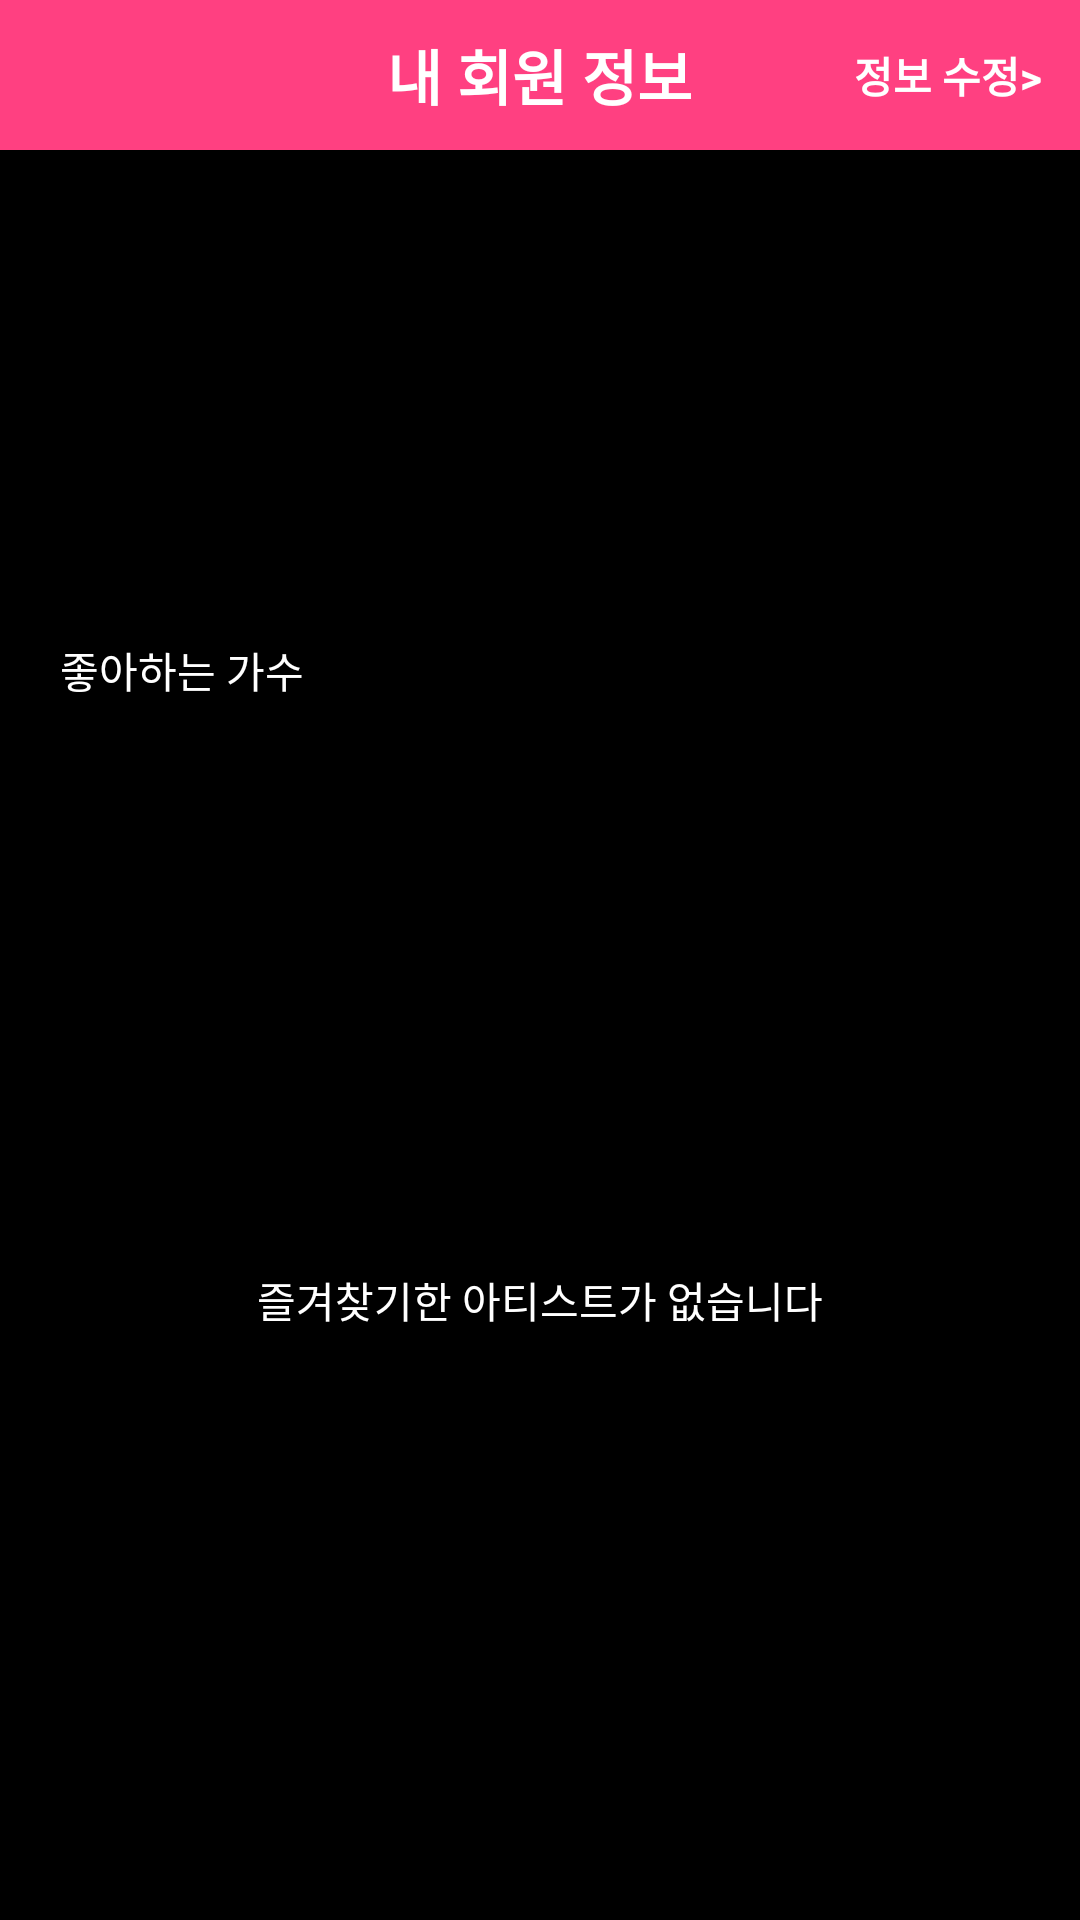

Reconstruct the res/layout file that produces this screen, plus the resources it refers to.
<!-- AndroidManifest.xml: activity theme AppTheme.NoActionBar -->
<!-- res/layout/activity_profile.xml -->
<?xml version="1.0" encoding="utf-8"?>
<LinearLayout xmlns:android="http://schemas.android.com/apk/res/android"
    xmlns:app="http://schemas.android.com/apk/res-auto"
    xmlns:tools="http://schemas.android.com/tools"
    android:layout_width="match_parent"
    android:layout_height="match_parent"
    android:background="@color/app_background_color"
    android:orientation="vertical"
    tools:context=".activity.ArtistActivity">

    <FrameLayout
        android:layout_width="match_parent"
        android:layout_height="@dimen/top_menu_height"
        android:background="@color/colorPrimary"
        android:orientation="horizontal">

        <ImageButton
            android:id="@+id/backBtn"
            android:layout_width="@dimen/top_menu_height"
            android:layout_height="@dimen/top_menu_height"
            android:layout_gravity="start"
            android:background="@android:color/transparent"
            android:src="@drawable/ic_arrow_back" />

        <TextView
            android:id="@+id/artitst_title"
            android:layout_width="wrap_content"
            android:layout_height="wrap_content"
            android:layout_gravity="center"
            android:gravity="center"
            android:textStyle="bold"
            android:text="내 회원 정보"
            android:textColor="@color/app_button_color"
            android:textSize="20dp" />

        <Button
            android:id="@+id/updateBtn"
            android:background="@android:color/transparent"
            android:textColor="@color/app_text_color"
            android:textStyle="bold"
            android:layout_width="wrap_content"
            android:layout_height="match_parent"
            android:layout_gravity="end"
            android:text="정보 수정>" />
    </FrameLayout>

    <LinearLayout
        android:layout_width="match_parent"
        android:layout_height="0dp"
        android:layout_margin="10dp"
        android:layout_weight="1"
        android:orientation="vertical">

        <LinearLayout
            android:layout_width="match_parent"
            android:layout_height="100dp"
            android:orientation="horizontal">

            <ImageView
                android:id="@+id/image"
                android:layout_width="70dp"
                android:layout_height="70dp"
                android:layout_margin="10dp" />

            <LinearLayout
                android:layout_width="0dp"
                android:layout_height="match_parent"
                android:layout_weight="1"
                android:orientation="vertical">

                <TextView
                    android:id="@+id/nickName_type"
                    android:layout_width="match_parent"
                    android:layout_height="wrap_content"
                    android:textColor="@color/app_text_color"
                    android:textSize="25dp" />

                <TextView
                    android:id="@+id/email"
                    android:layout_width="match_parent"
                    android:layout_height="wrap_content"
                    android:textColor="@color/app_text_color"
                    android:textSize="18dp" />

                <TextView
                    android:id="@+id/gender_year"
                    android:layout_width="match_parent"
                    android:layout_height="wrap_content"
                    android:textColor="@color/app_text_color"
                    android:textSize="18dp" />

            </LinearLayout>

        </LinearLayout>

        <TextView
            android:id="@+id/location"
            android:layout_width="match_parent"
            android:layout_height="50dp"
            android:background="@drawable/main_back_round_rect"
            android:gravity="center"
            android:textColor="@color/app_button_color"
            android:textSize="18dp" />

        <TextView
            android:layout_width="wrap_content"
            android:layout_height="wrap_content"
            android:layout_marginBottom="3dp"
            android:layout_marginTop="3dp"
            android:paddingRight="10dp"
            android:paddingLeft="10dp"
            android:text="좋아하는 가수"
            android:textColor="@color/app_text_color" />

        <FrameLayout
            android:layout_width="match_parent"
            android:layout_height="0dp"
            android:layout_weight="1">

            <android.support.v7.widget.RecyclerView
                android:id="@+id/favorite_star"
                android:layout_width="match_parent"
                android:layout_height="match_parent" />

            <TextView
                android:id="@+id/favorite_text"
                android:layout_width="match_parent"
                android:layout_height="match_parent"
                android:gravity="center"
                android:text="즐겨찾기한 아티스트가 없습니다"
                android:textColor="@color/app_text_color" />

        </FrameLayout>


    </LinearLayout>

</LinearLayout>
<!-- resources referenced by this layout -->
<resources>
  <color name="app_background_color">#000000</color>
  <color name="app_button_color">#ffffff</color>
  <color name="app_text_color">#ffffff</color>
  <color name="colorPrimary">#FF4081</color>
  <dimen name="top_menu_height">50dp</dimen>
  <!-- drawable main_back_round_rect (drawable) -->
  <?xml version="1.0" encoding="utf-8"?>
  <shape xmlns:android="http://schemas.android.com/apk/res/android"
      android:shape="rectangle" >
      <solid android:color="@color/list_background" />
  
      <corners
          android:bottomLeftRadius="8dp"
          android:bottomRightRadius="8dp"
          android:topLeftRadius="8dp"
          android:topRightRadius="8dp" />
  
  </shape>
  <style name="AppTheme.NoActionBar">
          <item name="windowActionBar">false</item>
          <item name="windowNoTitle">true</item>
      </style>
  <color name="list_background">#66000000 </color>
</resources>
